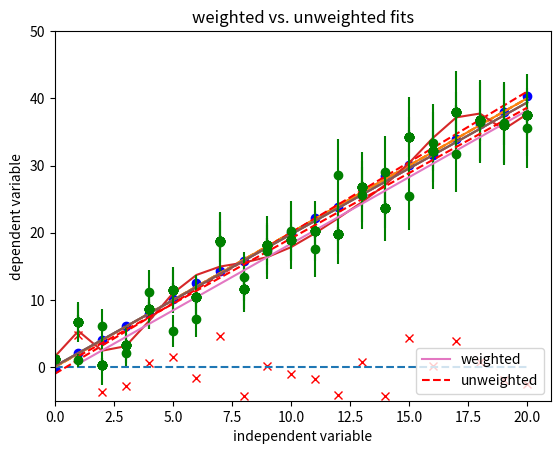

Write Python code to recreate this figure.
import numpy as np
import matplotlib.pyplot as plt
%matplotlib inline

#generate some random numbers with values between -0.5 and 0.5, which we'll call "noise"
noise = (np.random.rand(21)-0.5)
noise

#plot simple relationship y=2x with this noise added
x = np.arange(21)
data=2*x+noise
model=2*x
plt.plot(x,data, 'bo')
plt.plot(x,model,'r--')
plt.xlim(0,20)
plt.xlabel("independent variable")
plt.ylabel("dependent variable")
plt.title("tight scatter")

#make noisier noise (between -5 and 5)
noise2 = (np.random.rand(21)-0.5)*10
noise2

data2 = 2*x+noise2
plt.plot(x,data2, 'go')
plt.plot(x,model, 'y--')
plt.xlabel("independent variable")
plt.ylabel("dependent variable")
plt.title("larger scatter")

residuals = data2-model
plt.plot(x, residuals, 'rx')
plt.plot([0,20],[0,0],'--')
plt.ylim(-5,5)
plt.xlim(0,20)
plt.xlabel('independent variable')
plt.ylabel('data - model')
plt.title('residual plot')
plt.savefig('residuals.png')

#squaring and square rooting gives us only positive distances 
residuals_pos = np.sqrt((residuals)**2)
residuals_pos

#then add them all up to get a total measure of the difference
total_error = sum(residuals_pos)
total_error

#now, let's assume that I have only the data and no knowledge of the underlying model relationship
plt.plot(x,data2, 'go')
plt.xlabel("independent variable")
plt.ylabel("dependent variable")
plt.title("no fit")

# I might first want to know something about the correlation value R for these two variables
#there are lots of ways to do this in python. here's one
from scipy.stats.stats import pearsonr
#the output is the correlation coefficient R and the "p value", a measure of significance that we'll talk about later
pearsonr(x,data2)

#this sum of squares metric might also allow me to judge the quality of one model relative to another. For example:
model2 = 2.1*x-1
plt.plot(x,data2, 'go')
plt.plot(x,model)
plt.plot(x,model2,'r--')
plt.xlabel("independent variable")
plt.ylabel("dependent variable")
plt.title("potential fits")

#they both look like reasonable matches to the data, so how do I know which one matches better?

error1 = sum(np.sqrt((model-data2)**2))
error2 = sum(np.sqrt((model2-data2)**2))
print("sum of squares for model 1 \(true\) is ", error1)
print("sum of squares for model 2 is ",error2)

#python has lots of built-in functionalities for this kind of thing. let's look at a few
#to start, let's use scipy's stats module's linregress function to find a best linear fit
from scipy.stats import linregress

lin_model = linregress(x, data2)
print(lin_model)
print(type(lin_model))
lin_model[2]

#now let's try a more general model fitting function
import scipy.optimize as optimization

#to use it, you have to define a functional form for the fit line BUT NOT THE SPECIFIC VALUES

#for linear (straight line) fits this could take two forms

#line without an intercept (intercept zero)
def slopefunc(x,sl):
    return sl*x

#line with an intercept
def slopeintfunc(x,sl,incpt):
    return sl*x+incpt

#we could continue this to functions of arbitraty order
#for example, quadratic:

def quadfunc(x,a,b,c):
    return a+b*x+c*x*x

def mysin(x):
    return np.sin(x)

#then use curve_fit
fit = optimization.curve_fit(slopeintfunc,x,data2)
#fit = optimization.curve_fit(mysin,x,data2)

#the zeroth element then contains the optimal parameters for the functional parameters (in this case sl, incpt)
#the output of the function is a python data type called a tuple, which we'll learn about later
fit[0]

#and the next element contains what's called the covariance matrix, which can also be quite useful
fit[1]

#let's plot it over the data now
plt.plot(x,data2, 'go')
plt.plot(x, slopeintfunc(x,fit[0][0],fit[0][1]))
plt.xlabel("independent variable")
plt.ylabel("dependent variable")
plt.title("least squares fit")
plt.savefig('leastsquaresfit.png')

def tenparamfunc(x,a,b,c,d,e,f,g,h,i,j):
    return a+b*x+c*x**2+d*x**3+e*x**4+f*x**5+g*x**6+h*x**7+i*x**8+j*x**9

fit2 = optimization.curve_fit(tenparamfunc,x,data2)
fit2[0]

plt.plot(x,data2, 'go')
c = fit2[0]
plt.plot(x, tenparamfunc(x,c[0],c[1],c[2],c[3],c[4],c[5],c[6],c[7],c[8],c[9]))
plt.xlabel("independent variable")
plt.ylabel("dependent variable")
plt.title("fit for function with ten parameters")
plt.savefig('overfitting.png')

# equal errors (homoschedastic)
errors_uniform = np.ones(21)

#errors that vary (heteroschedastic)
errors_poisson = np.sqrt(data2)

#visualize this
plt.errorbar(x,data2,yerr=errors_uniform, fmt='go')
plt.xlim(0,20)
plt.xlabel("independent variable")
plt.ylabel("dependent variable")
plt.title("homoskedastic error bars")
plt.savefig('homoskedastic_errors.png')

plt.errorbar(x,data2,yerr=errors_uniform, fmt='go')
plt.xlim(0,20)
plt.plot(x, slopeintfunc(x,fit[0][0],fit[0][1]))
plt.xlabel("independent variable")
plt.ylabel("dependent variable")
plt.title("underestimated error bars (or bad model)")
plt.savefig('underestimated_errors.png')

plt.errorbar(x,data2,yerr=errors_uniform*3, fmt='go')
plt.xlim(-1,21)
plt.plot(x, slopeintfunc(x,fit[0][0],fit[0][1]))
plt.xlabel("independent variable")
plt.ylabel("dependent variable")
plt.title("error bars consistent with model")
plt.savefig('good_errors.png')

plt.errorbar(x,data2,yerr=errors_poisson, fmt='go')
plt.xlim(-1,21)
plt.xlabel("independent variable")
plt.ylabel("dependent variable")
plt.title("heteroskedastic error bars")
plt.savefig('heteroskedastic_errors.png')

lsq_weighted=sum(1/errors_poisson**2*(data2-model)**2)
lsq_weighted

x3=np.arange(20)+1
model3=2*x3
noise3 = (np.random.rand(20)-0.5)*10
data3= 2*x3+noise3 
errors_poisson3 = np.sqrt(data3)

lsq_weighted=sum(1/errors_poisson3**2*(data3-model3)**2)
lsq_weighted

fit_weighted = optimization.curve_fit(slopeintfunc,x3,data3, sigma=errors_poisson3)
fit_unweighted = optimization.curve_fit(slopeintfunc,x3,data3)

plt.errorbar(x3,data3,yerr=errors_poisson3, fmt='go')
plt.xlim(0,21)
plt.ylim(-5,50)
plt.plot(x3, slopeintfunc(x3,fit_weighted[0][0],fit_weighted[0][1]), label='weighted')
plt.plot(x3, slopeintfunc(x3,fit_unweighted[0][0],fit_unweighted[0][1]), 'r--', label='unweighted')
plt.legend(loc='lower right',)
plt.xlabel("independent variable")
plt.ylabel("dependent variable")
plt.title("weighted vs. unweighted fits")
plt.savefig('weighted_v_not.png')



